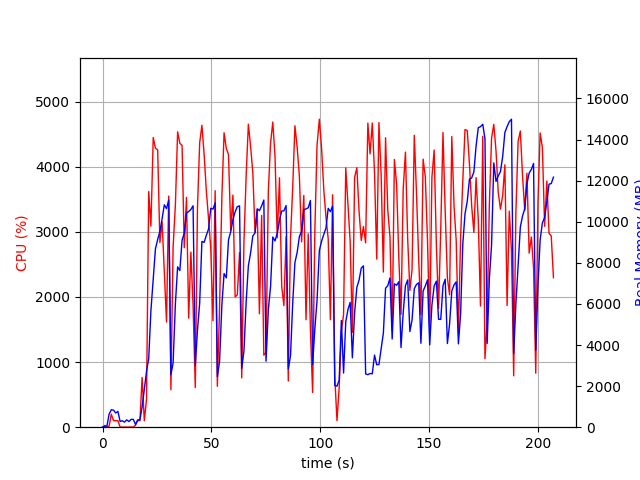

Values plotted in this chart, from the file beside it:
elapsed_time, nproc, cpu, mem_real, mem_virtual
4.076957702636719e-05, 1, 0.0, 7.695, 3185
1.007, 2, 26.8, 47.21, 153.8
2.016, 2, 3.0, 58.48, 164.8
3.025, 4, 15.9, 636.0, 2324
4.034, 4, 200.2, 851.1, 2628
5.043, 4, 100.2, 831.3, 2550
6.05, 3, 99.2, 692.3, 2101
7.059, 3, 100.1, 769.1, 2213
8.067, 3, 1.0, 280.7, 1571
9.076, 3, 2.0, 315.3, 1597
10.09, 3, 2.0, 246.1, 1529
11.1, 3, 1.0, 359.7, 1632
12.11, 3, 1.0, 274.8, 1567
13.12, 5, 4.0, 383.1, 1985
14.13, 4, 0.0, 380.4, 1916
15.14, 1, 31.6, 135.1, 928.1
16.15, 1, 101.0, 359.2, 1376
17.16, 1, 99.9, 359.2, 1376
18.17, 1, 764.5, 977.9, 7208
19.19, 1, 98.8, 1859, 9906
20.2, 1, 430.2, 2712, 11765
21.21, 1, 3621, 3345, 11765
22.22, 1, 3088, 5681, 11765
23.28, 1, 4450, 7175, 17142
24.3, 1, 4284, 8687, 20708
25.32, 1, 4261, 9134, 20708
26.34, 1, 2836, 9530, 20708
27.36, 1, 3155, 10149, 20790
28.38, 1, 2377, 10825, 20886
29.39, 1, 1616, 10638, 20886
30.39, 1, 3550, 11062, 20886
31.4, 1, 575.6, 2553, 20886
32.41, 1, 2765, 3122, 20886
33.46, 1, 3417, 6017, 20886
34.48, 1, 4537, 7804, 21165
35.51, 1, 4360, 7623, 21364
36.53, 1, 4329, 9105, 21364
37.54, 1, 2758, 9440, 21364
38.56, 1, 3530, 10430, 21364
39.57, 1, 1676, 10494, 21364
40.58, 1, 2690, 10598, 21364
41.59, 1, 1864, 10776, 21364
42.6, 1, 608.4, 3011, 21364
43.61, 1, 3373, 4726, 21364
44.62, 1, 4370, 6046, 21368
45.64, 1, 4637, 9041, 21625
46.66, 1, 4191, 8995, 21757
47.68, 1, 3624, 9345, 21757
48.7, 1, 3200, 9646, 21757
49.71, 1, 2747, 10654, 21757
50.72, 1, 1635, 10615, 21757
51.73, 1, 3633, 10917, 21757
52.74, 1, 628.1, 2465, 22269
53.75, 1, 1832, 3188, 21757
54.8, 1, 3532, 5937, 21757
55.83, 1, 4522, 7480, 21855
56.85, 1, 4282, 7268, 22047
57.86, 1, 4186, 9120, 22047
58.88, 1, 3024, 9520, 22047
59.89, 1, 3565, 10104, 22047
... 145 more rows
